Photos from the image-classification dataset "dataset" in the GitHub repository eddie772tw/R6Assist. Its 76 classes are: Ace, Alibi, Amaru, Aruni, Ash, Azami, Bandit, Blackbeard, Blitz, Brava, Buck, capitão, Castle, Caveira, Clash, Deimos, Denari, Doc, Dokkaebi, Echo, Ela, Fenrir, Finka, Flores, Frost, Fuze, Glaz, Goyo, Gridlock, Grim, Hibana, Iana, Jackal, jäger, Kaid, Kali, Kapkan, Lesion, Lion, Maestro, Maverick, Melusi, Mira, Montagne, Mozzie, Mute, Nomad, Oryx, Osa, Pulse, Ram, Rauora, Recruit attacker, Recruit defender, Rook, Sens, Sentry, skopós, Sledge, Smoke, Solis, Striker, Tachanka, Thatcher, Thermite, Thorn, Thunderbird, Tubarao, Twitch, Valkyrie, Vigil, Wamai, Warden, Ying, Zero, Zofia.

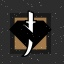
Label: Kaid

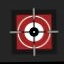
Label: Glaz

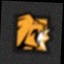
Label: Lion

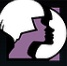
Label: Iana

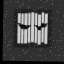
Label: Vigil

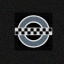
Label: Clash
